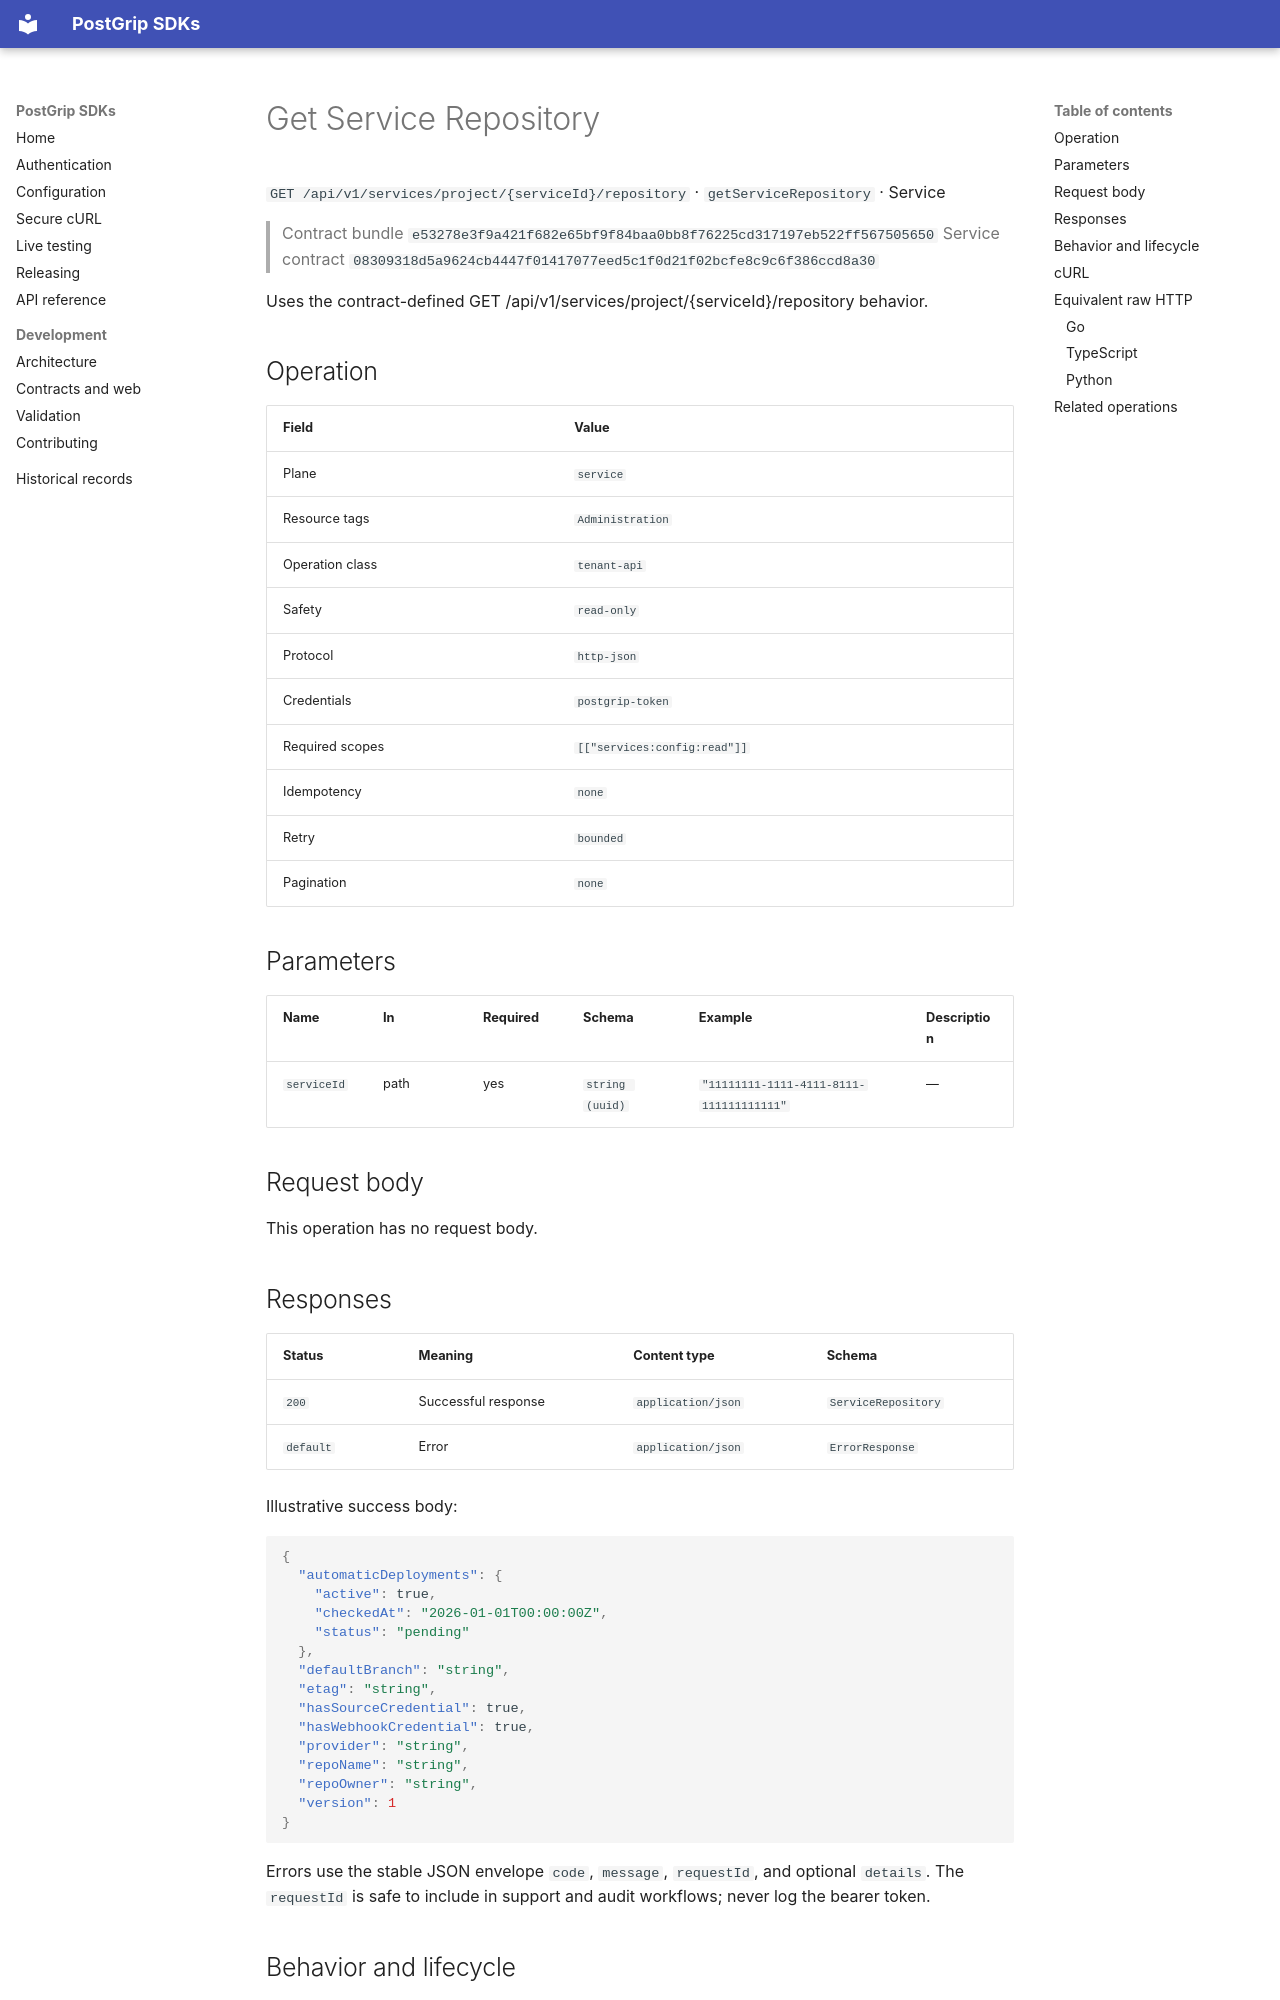

repository: postgrip-io/postgrip-sdk · page: reference/e53278e3f9a421f682e65bf9f84baa0bb8f76225cd317197eb522ff567505650/service/getServiceRepository/index.html · generator: mkdocs

# Get Service Repository

`GET /api/v1/services/project/{serviceId}/repository` · `getServiceRepository` · Service

> Contract bundle `e53278e3f9a421f682e65bf9f84baa0bb8f76225cd317197eb522ff567505650`
> Service contract `08309318d5a9624cb4447f01417077eed5c1f0d21f02bcfe8c9c6f386ccd8a30`

Uses the contract-defined GET /api/v1/services/project/{serviceId}/repository behavior.

## Operation

| Field | Value |
| --- | --- |
| Plane | `service` |
| Resource tags | `Administration` |
| Operation class | `tenant-api` |
| Safety | `read-only` |
| Protocol | `http-json` |
| Credentials | `postgrip-token` |
| Required scopes | `[["services:config:read"]]` |
| Idempotency | `none` |
| Retry | `bounded` |
| Pagination | `none` |

## Parameters

| Name | In | Required | Schema | Example | Description |
| --- | --- | --- | --- | --- | --- |
| `serviceId` | path | yes | `string (uuid)` | `"11111111-1111-4111-8111-111111111111"` | — |

## Request body

This operation has no request body.

## Responses

| Status | Meaning | Content type | Schema |
| --- | --- | --- | --- |
| `200` | Successful response | `application/json` | `ServiceRepository` |
| `default` | Error | `application/json` | `ErrorResponse` |

Illustrative success body:

```json
{
  "automaticDeployments": {
    "active": true,
    "checkedAt": "2026-01-01T00:00:00Z",
    "status": "pending"
  },
  "defaultBranch": "string",
  "etag": "string",
  "hasSourceCredential": true,
  "hasWebhookCredential": true,
  "provider": "string",
  "repoName": "string",
  "repoOwner": "string",
  "version": 1
}
```

Errors use the stable JSON envelope `code`, `message`, `requestId`, and optional `details`.
The `requestId` is safe to include in support and audit workflows; never log the bearer token.

## Behavior and lifecycle

Uses the contract-defined GET /api/v1/services/project/{serviceId}/repository behavior.

- No additional lifecycle constraint is recorded.
